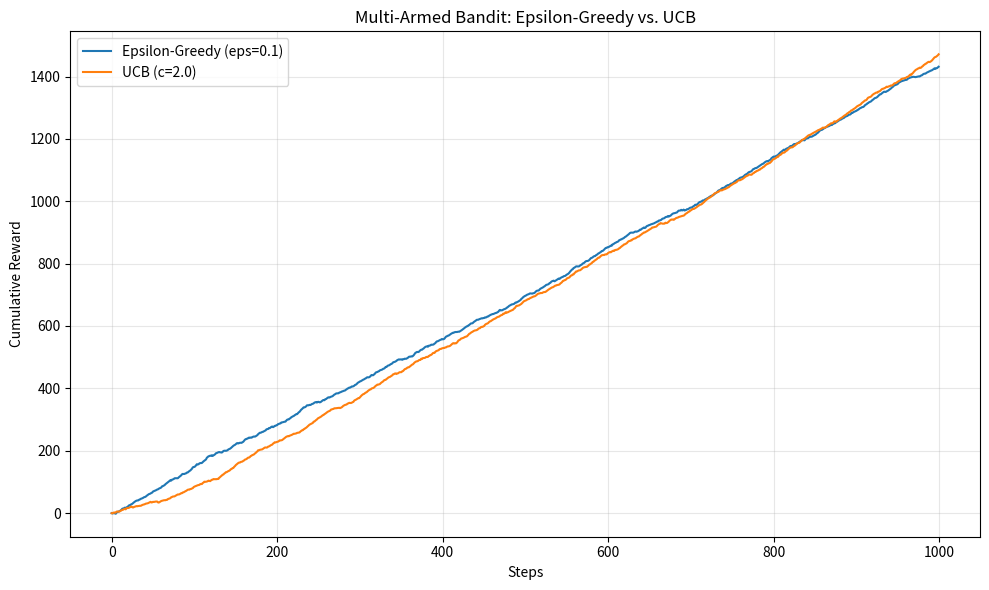

Reproduce this figure in Python.
import numpy as np
import matplotlib.pyplot as plt

np.random.seed(42)
K, STEPS = 10, 1000
true_values = np.random.normal(0, 1, K)


def epsilon_greedy(epsilon=0.1):
    q, counts, rewards = np.zeros(K), np.zeros(K), np.zeros(STEPS)
    for t in range(STEPS):
        a = np.random.randint(K) if np.random.random() < epsilon else int(np.argmax(q))
        reward = np.random.normal(true_values[a], 1)
        counts[a] += 1
        q[a] += (reward - q[a]) / counts[a]
        rewards[t] = reward
    return rewards


def ucb(c=2.0):
    q, counts, rewards = np.zeros(K), np.zeros(K), np.zeros(STEPS)
    for t in range(STEPS):
        if t < K:
            a = t
        else:
            a = int(np.argmax(q + c * np.sqrt(np.log(t + 1) / (counts + 1e-9))))
        reward = np.random.normal(true_values[a], 1)
        counts[a] += 1
        q[a] += (reward - q[a]) / counts[a]
        rewards[t] = reward
    return rewards


print(f"Optimal arm: {np.argmax(true_values)}\n")
eg, u = epsilon_greedy(), ucb()
print(f"Epsilon-Greedy | avg = {np.mean(eg):.3f} | total = {np.sum(eg):.1f}")
print(f"UCB            | avg = {np.mean(u):.3f} | total = {np.sum(u):.1f}")

plt.figure(figsize=(10, 6))
plt.plot(np.cumsum(eg), label="Epsilon-Greedy (eps=0.1)")
plt.plot(np.cumsum(u), label="UCB (c=2.0)")
plt.xlabel("Steps")
plt.ylabel("Cumulative Reward")
plt.title("Multi-Armed Bandit: Epsilon-Greedy vs. UCB")
plt.legend()
plt.grid(True, alpha=0.3)
plt.tight_layout()
plt.savefig("t1-07_bandit_comparison.png", dpi=120)
plt.show()
